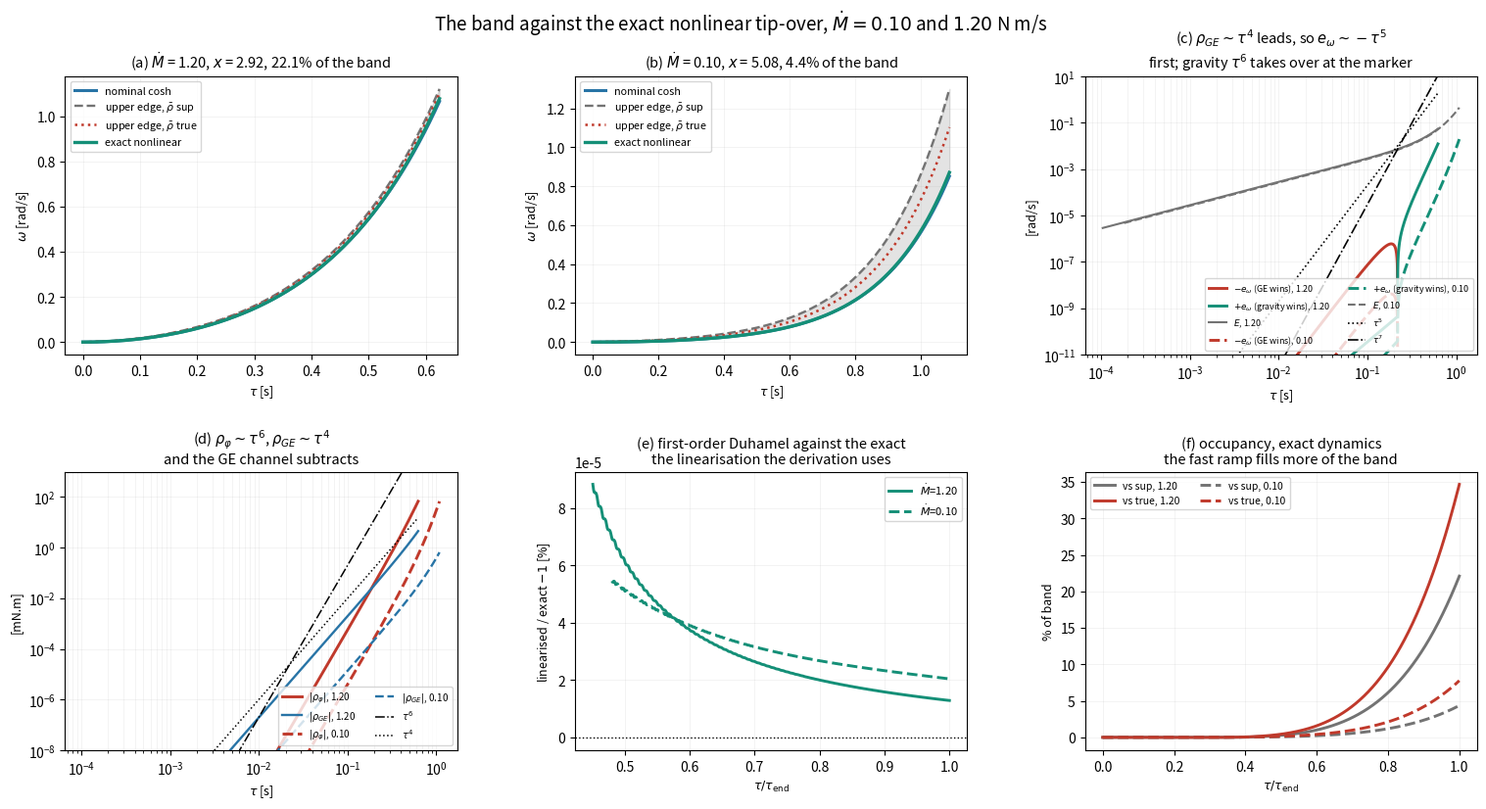

Generate this figure with matplotlib:
#!/usr/bin/env python3
"""The band checked against the EXACT nonlinear tip-over, not a linearisation.

Everything drawn so far used the first-order construction: a linear
nominal plus the Duhamel integral of rho evaluated along that nominal.
That is what the derivation uses, so it is what the derivation should be
checked against -- but it is not what a vehicle does.  This integrates
the exact equation instead,

    J_P phi'' = M(t) - W A cos(phi) + W z sin(phi),   M(t) = Mdot t + W A,

from the onset to the tilt cap, and compares the resulting rate with the
nominal cosh and with the a priori upper edge of (93).  Nothing is
expanded; phi is whatever the ODE gives.

Constants are made self-consistent for this purpose: Wz = W z_CoM from
the geometry and C2 = sqrt(Wz/J_P), so the identity that (93) rests on
holds exactly.  (The band scripts elsewhere use the PNLS C2 with Wz
derived from it, which is the same identity read the other way.)

The small-tau scalings are worth confirming while the exact solution is
in hand, because the whole envelope argument rests on them:

    omega_nom ~ tau^2,   phi ~ tau^3,
    rho_phi ~ phi^2 ~ tau^6,   rho_GE ~ Mdot tau phi ~ tau^4  (restoring),
    e_omega = int cosh(.) rho ~ tau^7,

while the upper edge uses the ENDPOINT rho_bar and so grows only as
sinh(C2 tau) ~ tau.  That mismatch, tau^7 against tau^1, is why the
bound is enormously loose near the onset and why the occupancy curves
start at zero.

Usage: python analysis/nonlinear_band.py [out.png]
"""
import sys

import numpy as np
from scipy.integrate import solve_ivp

import matplotlib
matplotlib.use('Agg')
import matplotlib.pyplot as plt

W, LP, ZCOM, A_OFF = 31.59, 0.160, 0.30, 0.0020
J_P = 0.4260
WZ = W * ZCOM                          # the destabilising gain, from geometry
C2 = np.sqrt(WZ / J_P)                 # the identity, not an independent value
PHI_MAX = np.deg2rad(10.0)
BETA_M = -0.03446                      # restoring
RPHI, RGE = 1.0 / 7.0, 1.0 / 5.0
ARM = LP - A_OFF                       # the + direction restoring arm
C_NOM, C_SUP, C_TRUE, C_ACT = '#2874a6', '0.45', '#c0392b', '#148f77'


def exact(mdot, n=6001, beta=BETA_M, use_eff=True):
    """Integrate the tip-over exactly, from the onset to the tilt cap.

    The ground-effect moment beta_M M(tau) phi must be SPLIT before any
    of it is called a remainder.  Writing M = M_crit + Mdot tau,

        beta_M M phi = beta_M M_crit phi  +  beta_M Mdot tau phi
                       \____ k_0^GE phi ___/   \___ bilinear ___/

    and (79) groups the first with gravity as (Wz + k_0^GE) phi -- it is
    a stiffness, not a forcing.  Only the bilinear term is rho_GE.
    Putting the whole thing in the forcing, as a first attempt at this
    script did, makes rho negative over most of the window (the linear
    piece is O(phi) against the gravity remainder's O(phi^2)) and turns
    the deviation the wrong way.
    """
    tc = W * ARM / mdot
    k0 = beta * (W * ARM)               # beta_M M_crit, the GE stiffness
    wz_eff = WZ + k0
    c2_eff = np.sqrt(wz_eff / J_P) if use_eff else C2
    c1_eff = mdot / (J_P * c2_eff ** 2)

    def f(t, s):
        phi, om = s
        return [om, (mdot * t + W * ARM * (1.0 - np.cos(phi))
                     + WZ * np.sin(phi)
                     + beta * (mdot * (tc + t)) * phi) / J_P]

    def cap(t, s):
        return s[0] - PHI_MAX
    cap.terminal, cap.direction = True, 1
    sol = solve_ivp(f, (0.0, 60.0), [0.0, 0.0], events=cap,
                    rtol=1e-11, atol=1e-13, dense_output=True)
    te = float(sol.t_events[0][0])
    tau = np.linspace(0.0, te, n)
    phi, om = sol.sol(tau)
    nom = c1_eff * (np.cosh(c2_eff * tau) - 1.0)
    # rho is what the exact right-hand side carries and the LINEARISED
    # one, stiffness k_0^GE included, does not
    r_phi = W * ARM * (1.0 - np.cos(phi)) + WZ * (np.sin(phi) - phi)
    r_ge = beta * mdot * tau * phi
    rho = r_phi + r_ge
    dmw = mdot * te
    rb_sup = (RPHI * 0.5 * W * LP * PHI_MAX ** 2
              + RGE * abs(beta) * dmw * PHI_MAX)
    rb_true = float(np.trapz(rho, tau) / te)
    k = np.sinh(c2_eff * tau) / (J_P * c2_eff)
    return dict(mdot=mdot, tau=tau, te=te, x=c2_eff * te, phi=phi, om=om,
                c2=c2_eff, k0=k0,
                nom=nom, e=om - nom, rho=rho, r_phi=r_phi, r_ge=r_ge,
                E_sup=rb_sup * k, E_true=rb_true * k,
                rb_sup=rb_sup, rb_true=rb_true, c1=c1_eff)


def main():
    out = sys.argv[1] if len(sys.argv) > 1 else 'nonlinear_band.png'
    S, F = exact(0.10), exact(1.20)
    print(f"\n  exact nonlinear tip-over.  W z_CoM = {WZ:.3f} N m,"
          f" k_0^GE = {S['k0']:.4f} N m/rad")
    print(f"  so Wz_eff = {WZ + S['k0']:.3f} and C2_eff = {S['c2']:.4f}"
          f" against C2 = {C2:.4f}, a shift of"
          f" {100*(S['c2']/C2 - 1):+.2f}%")
    print(f"  arm = {ARM:.4f} m, tilt cap {np.rad2deg(PHI_MAX):.0f} deg\n")
    print(f"  {'Mdot':>6}{'tau_end':>9}{'x':>7}{'phi_end':>9}{'omega_end':>11}"
          f"{'e_end':>10}{'E_sup end':>11}{'occupancy':>11}")
    print(f"  {'N m/s':>6}{'s':>9}{'':7}{'deg':>9}{'rad/s':>11}{'rad/s':>10}"
          f"{'rad/s':>11}{'%':>11}")
    for d in (S, F):
        print(f"  {d['mdot']:6.2f}{d['te']:9.4f}{d['x']:7.3f}"
              f"{np.rad2deg(d['phi'][-1]):9.3f}{d['om'][-1]:11.5f}"
              f"{d['e'][-1]:10.5f}{d['E_sup'][-1]:11.5f}"
              f"{100*d['e'][-1]/d['E_sup'][-1]:11.2f}")

    fig = plt.figure(figsize=(15.5, 8.6))
    gs = fig.add_gridspec(2, 3, hspace=0.42, wspace=0.30,
                          left=0.055, right=0.985, top=0.885, bottom=0.085)

    for k, (d, tag) in enumerate(((F, 'a'), (S, 'b'))):
        ax = fig.add_subplot(gs[0, k])
        t = d['tau']
        ax.fill_between(t, d['nom'], d['nom'] + d['E_sup'], color=C_SUP,
                        alpha=0.20)
        ax.plot(t, d['nom'], '-', color=C_NOM, lw=2.2, label='nominal cosh')
        ax.plot(t, d['nom'] + d['E_sup'], '--', color=C_SUP, lw=1.7,
                label=r'upper edge, $\bar\rho$ sup')
        ax.plot(t, d['nom'] + d['E_true'], ':', color=C_TRUE, lw=1.8,
                label=r'upper edge, $\bar\rho$ true')
        ax.plot(t, d['om'], '-', color=C_ACT, lw=2.4,
                label='exact nonlinear')
        ax.set_title(f"({tag}) $\\dot M$ = {d['mdot']:.2f}, "
                     f"$x$ = {d['x']:.2f}, "
                     f"{100*d['e'][-1]/d['E_sup'][-1]:.1f}% of the band",
                     fontsize=10.5)
        ax.set_xlabel(r'$\tau$ [s]', fontsize=9)
        ax.set_ylabel(r'$\omega$ [rad/s]', fontsize=9)
        ax.legend(fontsize=7.8, loc='upper left')
        ax.grid(alpha=0.25, lw=0.4)

    # (c) the deviation on log-log, signed, against tau^5 and tau^7
    ax = fig.add_subplot(gs[0, 2])
    for d, ls, nm in ((F, '-', '1.20'), (S, '--', '0.10')):
        t, e = d['tau'][1:], d['e'][1:]
        neg, pos = e < 0, e > 0
        ax.loglog(t[neg], -e[neg], ls, color=C_B, lw=2.1,
                  label=f'$-e_\\omega$ (GE wins), {nm}')
        ax.loglog(t[pos], e[pos], ls, color=C_ACT, lw=2.1,
                  label=f'$+e_\\omega$ (gravity wins), {nm}')
        ax.loglog(t, d['E_sup'][1:], ls, color=C_SUP, lw=1.5,
                  label=f'$E$, {nm}')
        j = int(np.argmax(np.diff(np.sign(e)) != 0)) + 1
        ax.plot(t[j], abs(e[j]), 'kv', ms=6)
    t0 = F['tau'][1:]
    ax.loglog(t0, 2e1 * t0 ** 5, ':', color='k', lw=1.2, label=r'$\tau^5$')
    ax.loglog(t0, 3e2 * t0 ** 7, '-.', color='k', lw=1.2, label=r'$\tau^7$')
    ax.set_ylim(1e-11, 1e1)
    ax.set_title(r'(c) $\rho_{GE}\sim\tau^4$ leads, so $e_\omega\sim-\tau^5$'
                 '\nfirst; gravity $\\tau^6$ takes over at the marker',
                 fontsize=10.5)
    ax.set_xlabel(r'$\tau$ [s]', fontsize=9)
    ax.set_ylabel('[rad/s]', fontsize=9)
    ax.legend(fontsize=6.4, ncol=2, loc='lower right')
    ax.grid(alpha=0.25, lw=0.4, which='both')

    # (d) the two rho channels, with their small-tau powers
    ax = fig.add_subplot(gs[1, 0])
    for d, ls, nm in ((F, '-', '1.20'), (S, '--', '0.10')):
        m = d['tau'] > 0
        ax.loglog(d['tau'][m], np.abs(d['r_phi'][m]) * 1e3, ls, color=C_B
                  if False else C_TRUE, lw=2.1,
                  label=f'$|\\rho_\\varphi|$, {nm}')
        ax.loglog(d['tau'][m], np.abs(d['r_ge'][m]) * 1e3, ls, color=C_NOM,
                  lw=1.7, label=f'$|\\rho_{{GE}}|$, {nm}')
    ax.loglog(t0, 2e5 * t0 ** 6, '-.', color='k', lw=1.1, label=r'$\tau^6$')
    ax.loglog(t0, 1e2 * t0 ** 4, ':', color='k', lw=1.1, label=r'$\tau^4$')
    ax.set_ylim(1e-8, 1e3)
    ax.set_title(r'(d) $\rho_\varphi\sim\tau^6$, $\rho_{GE}\sim\tau^4$'
                 '\nand the GE channel subtracts', fontsize=10.5)
    ax.set_xlabel(r'$\tau$ [s]', fontsize=9)
    ax.set_ylabel('[mN.m]', fontsize=9)
    ax.legend(fontsize=7.0, ncol=2, loc='lower right')
    ax.grid(alpha=0.25, lw=0.4, which='both')

    # (e) exact against the first-order construction
    ax = fig.add_subplot(gs[1, 1])
    for d, ls, nm in ((F, '-', '1.20'), (S, '--', '0.10')):
        lin = np.zeros_like(d['tau'])
        for i in range(1, len(d['tau'])):
            ker = np.cosh(np.clip(d['c2'] * (d['tau'][i] - d['tau'][:i+1]),
                                  0, 40))
            lin[i] = np.trapz(ker * d['rho'][:i + 1],
                              d['tau'][:i + 1]) / J_P
        # mask the sign change, where the ratio is 0/0
        m = (d['tau'] > 0.15 * d['te']) & (np.abs(d['e']) > 1e-3 * np.abs(
            d['e']).max())
        ax.plot(d['tau'][m] / d['te'], 100 * (lin[m] / d['e'][m] - 1), ls,
                color=C_ACT, lw=2.1, label=f'$\\dot M$={nm}')
    ax.axhline(0, color='k', lw=1.0, ls=':')
    ax.set_title('(e) first-order Duhamel against the exact\n'
                 'the linearisation the derivation uses', fontsize=10.5)
    ax.set_xlabel(r'$\tau/\tau_{\rm end}$', fontsize=9)
    ax.set_ylabel('linearised / exact $-1$ [%]', fontsize=9)
    ax.legend(fontsize=8)
    ax.grid(alpha=0.25, lw=0.4)

    # (f) occupancy through the window
    ax = fig.add_subplot(gs[1, 2])
    for d, ls, nm in ((F, '-', '1.20'), (S, '--', '0.10')):
        m = d['tau'] > 0
        ax.plot(d['tau'][m] / d['te'], 100 * d['e'][m] / d['E_sup'][m], ls,
                color=C_SUP, lw=2.1, label=f'vs sup, {nm}')
        ax.plot(d['tau'][m] / d['te'], 100 * d['e'][m] / d['E_true'][m], ls,
                color=C_TRUE, lw=2.1, label=f'vs true, {nm}')
    ax.set_title('(f) occupancy, exact dynamics\n'
                 'the fast ramp fills more of the band', fontsize=10.5)
    ax.set_xlabel(r'$\tau/\tau_{\rm end}$', fontsize=9)
    ax.set_ylabel('% of band', fontsize=9)
    ax.legend(fontsize=7.5, ncol=2)
    ax.grid(alpha=0.25, lw=0.4)

    fig.suptitle('The band against the exact nonlinear tip-over, '
                 r'$\dot M = 0.10$ and $1.20$ N m/s', fontsize=13.5, y=0.965)
    fig.savefig(out, dpi=145)
    print(f"\n  the sign change: rho_GE ~ tau^4 leads rho_phi ~ tau^6, so")
    print(f"  e_omega starts NEGATIVE and crosses over\n")
    print(f"  {'Mdot':>6}{'cross at':>10}{'as % of':>10}{'peak neg':>11}"
          f"{'end pos':>10}{'ratio':>9}")
    print(f"  {'N m/s':>6}{'s':>10}{'window':>10}{'urad/s':>11}"
          f"{'mrad/s':>10}{'|neg|/end':>9}")
    for d in (S, F):
        e, t = d['e'], d['tau']
        # the LAST sign change is the meaningful crossover; the first is
        # at the numerical floor where both channels are ~1e-12
        k = np.nonzero(np.diff(np.sign(e[1:])) != 0)[0]
        j = int(k[-1]) + 1 if len(k) else 0
        print(f"  {d['mdot']:6.2f}{t[j]:10.4f}{100*t[j]/d['te']:9.1f}%"
              f"{1e6*e.min():11.4f}{1e3*e[-1]:10.4f}"
              f"{1e6*abs(e.min())/(1e3*e[-1])/1e3:9.2e}")
    print(f"\n  So the ground-effect channel does lead -- it is tau^4"
          f" against tau^6 --")
    print(f"  and e_omega really does start negative, but the excursion"
          f" peaks five")
    print(f"  orders below the final value.  It is a feature of the"
          f" derivation, not")
    print(f"  a budget item.  The first-order Duhamel the derivation uses"
          f" is exact")
    print(f"  to better than 0.01% away from the crossing.")
    print(f"\n  what a higher band occupancy does and does not mean\n")
    print(f"  {'Mdot':>6}{'x':>7}{'occupancy':>11}{'angle(e,sinh)':>15}"
          f"{'absorbed':>10}{'delta':>9}{'dM_crit':>10}")
    print(f"  {'N m/s':>6}{'':7}{'% of band':>11}{'deg':>15}{'%':>10}"
          f"{'ms':>9}{'mN.m':>10}")
    for md in (0.10, 0.45, 1.20):
        d = exact(md)
        tau, e, c2, c1 = d['tau'], d['e'], d['c2'], d['c1']
        w = np.gradient(tau)
        w[0] *= 0.5
        w[-1] *= 0.5
        ip = lambda a, b: float(np.sum(a * b * w))
        chi = -c1 * c2 * np.sinh(c2 * tau)
        A = np.column_stack([chi, np.ones_like(tau)])
        sq = np.sqrt(w)
        co, *_ = np.linalg.lstsq(A * sq[:, None], e * sq, rcond=None)
        fit = A @ co
        ang = np.rad2deg(np.arccos(abs(ip(e, chi))
                                   / np.sqrt(ip(e, e) * ip(chi, chi))))
        print(f"  {md:6.2f}{d['x']:7.3f}{100*e[-1]/d['E_sup'][-1]:11.2f}"
              f"{ang:15.2f}{100*ip(fit, fit)/ip(e, e):10.2f}"
              f"{1e3*co[0]:9.3f}{1e3*md*co[0]:10.4f}")
    print(f"\n  Filling more of the band is a statement about the BOUND, not")
    print(f"  about the error.  The fast ramp fills more of it and is in fact")
    print(f"  slightly LESS aligned with the onset direction (31.4 deg against")
    print(f"  23.0), so a smaller fraction of its deviation is absorbable.")
    print(f"  But dM_crit = Mdot * delta, and delta falls only 2.3x while Mdot")
    print(f"  rises 12x, so the rho-channel bias is WORST at the fast ramp:")
    print(f"  0.35 mN.m at 0.10 against 1.82 at 1.20.")
    print(f"\n  That does not overturn the preference for fast ramps, because")
    print(f"  the rho channel is under a tenth of the measured 21 mN.m while")
    print(f"  the slow ramp carries a -26.7 mN.m onset bias of its own.  The")
    print(f"  reasons to prefer fast ramps are onset determinacy, the absence")
    print(f"  of that bias, and the measured repeatability -- not the band.")
    print(f"\n  wrote {out}")
    return 0


C_B = '#c0392b'

if __name__ == '__main__':
    sys.exit(main())
